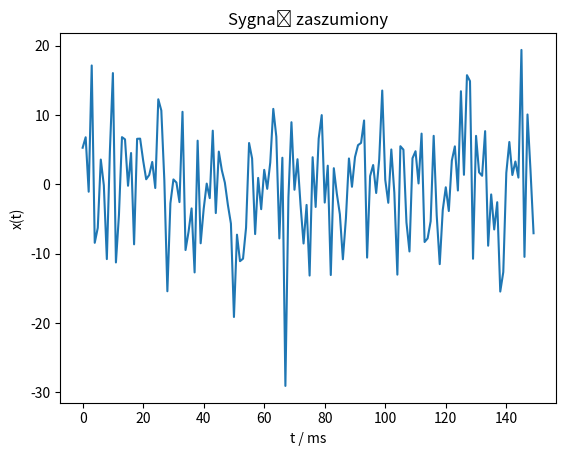
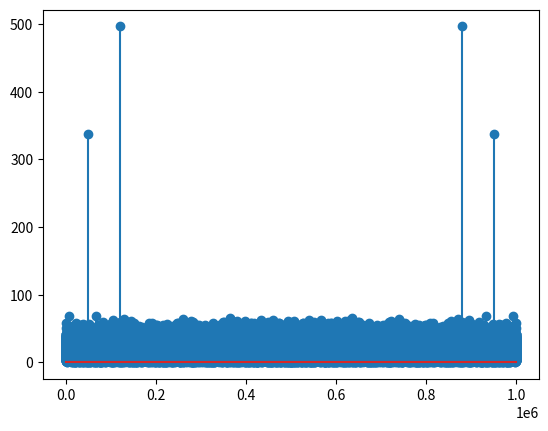

These charts were generated, in order, by the following Python code:
# -*- coding: utf-8 -*-
"""
Created on Mon Mar 27 16:05:10 2023

@author: krzysztof
"""

from numpy import*
from matplotlib.pyplot import*

#Użycie DFT do odszukania częstotliwości sygnału ukrytego w szumie

fs = 1000      #częstotliwość próbkowania
Ts = 1/fs      #okres próbkowania
N = 150       #liczba próbek
t = arange(0,N,Ts) #wektor czasu

#sygnał sinusoidalny o częstotliwości 50 Hz i amplitudzie 0.7 oraz 120 Hz
#sinusoida o amplitudzie 1
signal = 0.7*sin(2*pi*50*t) + sin(2*pi*120*t)

#dodanie szumu białego o wartości średniej 0 i wariancji 4
X = signal + 2*random.normal(scale=4 ,size=len(signal))

#sygnał w dziedzinie czasu
plot(1000*t[:150],X[:150]);
title('Sygnał zaszumiony');
xlabel('t / ms'), ylabel('x(t)');


#DFT + widmo amplitudowe (pierwsza połówka)
Y = fft.fft(X);
k = arange(len(X))
fk = (k*fs)/N

figure()
stem(fk, (abs(Y)/N))

'''
P2 = abs(Y/N);
P1 = P2[1:N/2+1]
P1[2:len(P2)-1] = 2*P1[2:len(P2)-1];

f = fs*(0:(N/2))/N;

figure()
plot(f,P1);
title('widmo amplitudowe'), xlabel('f / Hz'), ylabel('abs(Y)');
'''